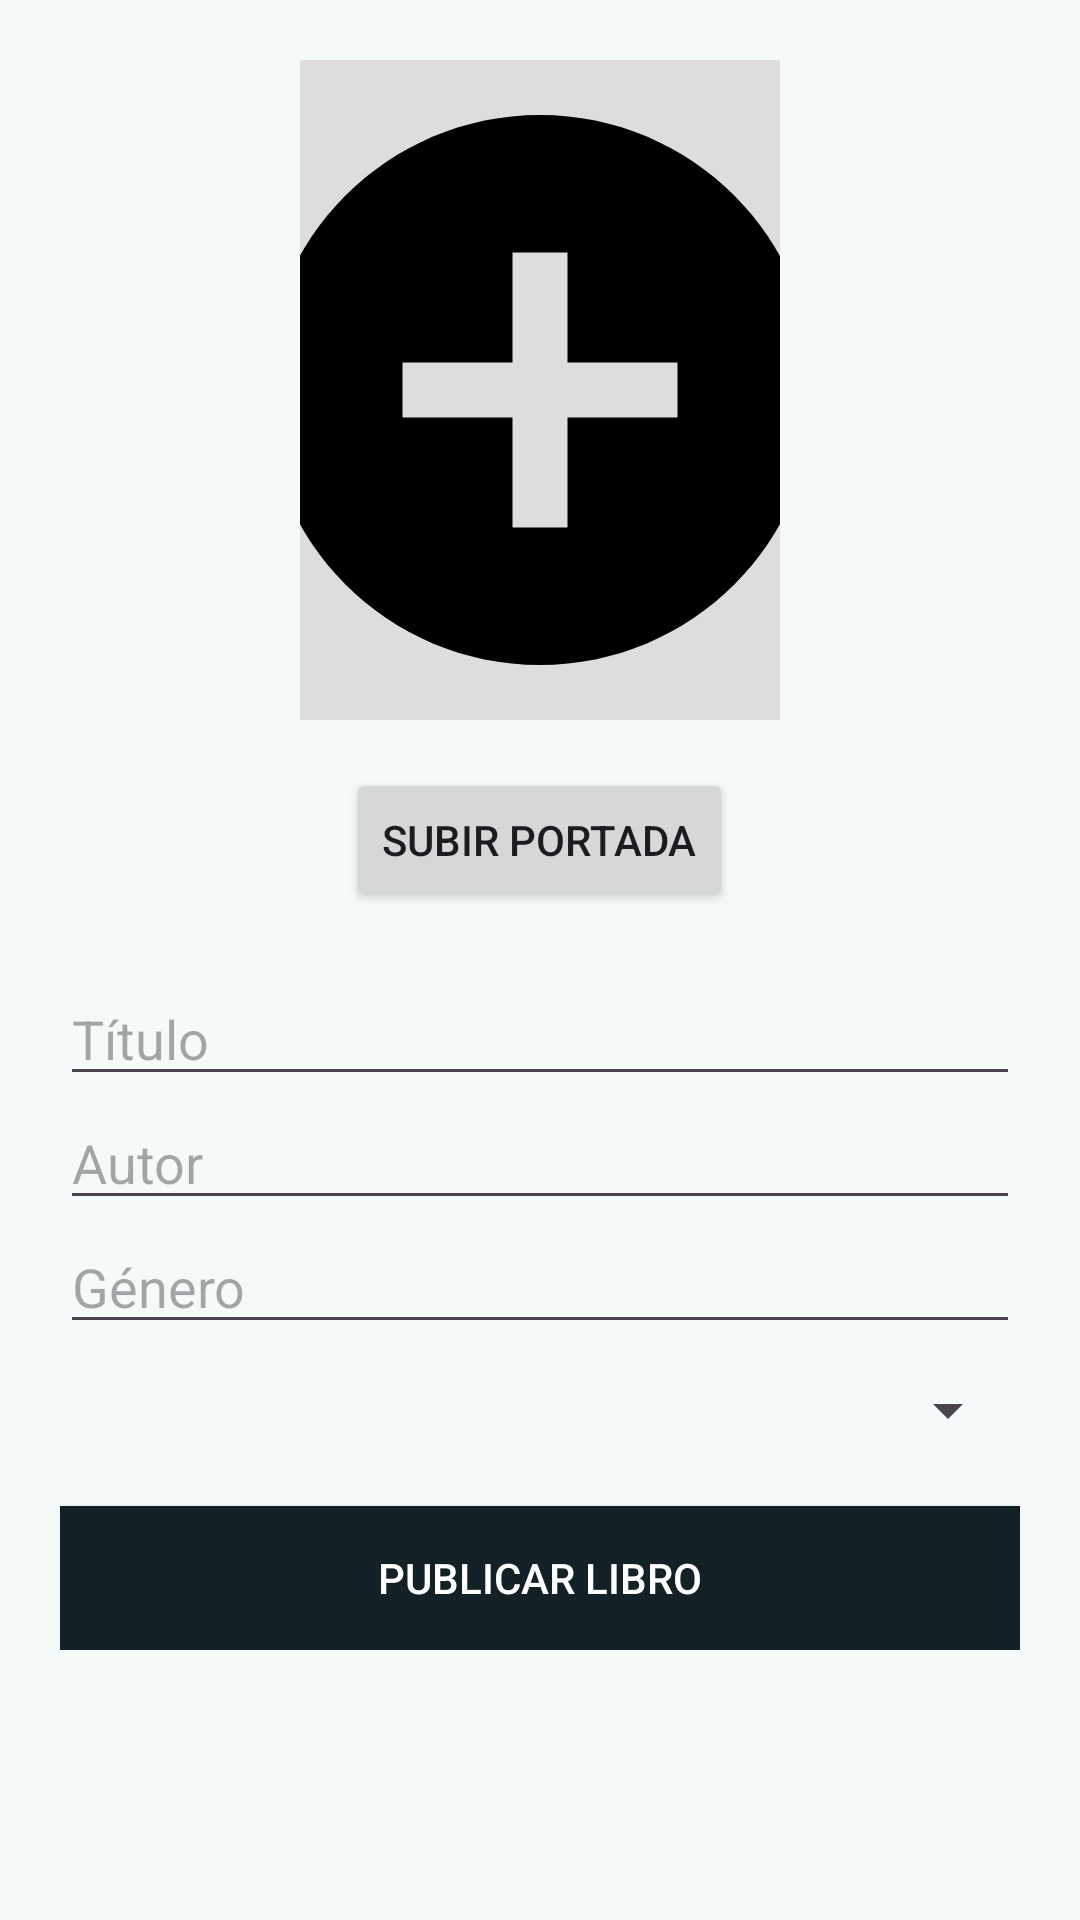

This screen was rendered from an Android layout file. Write that file and the resources it references.
<!-- AndroidManifest.xml: application theme Theme.LibroLink -->
<!-- res/layout/activity_publicar_libro.xml -->
<?xml version="1.0" encoding="utf-8"?>
<ScrollView xmlns:android="http://schemas.android.com/apk/res/android"
    android:layout_width="match_parent"
    android:layout_height="match_parent"
    android:padding="20dp"
    android:background="#F4FAF9">

    <LinearLayout
        android:orientation="vertical"
        android:layout_width="match_parent"
        android:layout_height="wrap_content">

        
        <ImageView
            android:id="@+id/imgPortadaLibro"
            android:layout_width="160dp"
            android:layout_height="220dp"
            android:layout_gravity="center"
            android:src="@drawable/ic_add_book"
            android:scaleType="centerCrop"
            android:background="#DDDDDD"
            android:layout_marginBottom="16dp" />

        <Button
            android:id="@+id/btnSubirPortada"
            android:layout_width="wrap_content"
            android:layout_height="wrap_content"
            android:text="Subir portada"
            android:layout_gravity="center"/>

        
        <EditText
            android:id="@+id/edtTituloLibro"
            android:layout_width="match_parent"
            android:layout_height="wrap_content"
            android:hint="Título"
            android:layout_marginTop="20dp"/>

        
        <EditText
            android:id="@+id/edtAutorLibro"
            android:layout_width="match_parent"
            android:layout_height="wrap_content"
            android:hint="Autor"/>

        
        <EditText
            android:id="@+id/edtGeneroLibro"
            android:layout_width="match_parent"
            android:layout_height="wrap_content"
            android:hint="Género"/>

        
        <Spinner
            android:id="@+id/spinnerEstado"
            android:layout_width="match_parent"
            android:layout_height="wrap_content"
            android:layout_marginTop="10dp"/>

        
        <Button
            android:id="@+id/btnPublicarLibro"
            android:layout_width="match_parent"
            android:layout_height="wrap_content"
            android:text="PUBLICAR LIBRO"
            android:layout_marginTop="20dp"
            android:background="#112125"
            android:textColor="#FFFFFF"/>

    </LinearLayout>

</ScrollView>
<!-- resources referenced by this layout -->
<resources>
  <!-- drawable ic_add_book (drawable) -->
  <vector xmlns:android="http://schemas.android.com/apk/res/android"
      android:width="24dp"
      android:height="24dp"
      android:viewportWidth="24"
      android:viewportHeight="24"
      android:tint="#000000">
  
      <path
          android:fillColor="#000000"
          android:pathData="M12,2C6.48,2 2,6.48 2,12s4.48,10 10,10 10,-4.48 10,-10S17.52,2 12,2zM13,17h-2v-4H7v-2h4V7h2v4h4v2h-4v4z"/>
  </vector>
  <style name="Theme.LibroLink" parent="Base.Theme.LibroLink" />
  <style name="Base.Theme.LibroLink" parent="Theme.Material3.DayNight.NoActionBar">
          
          
      </style>
</resources>
